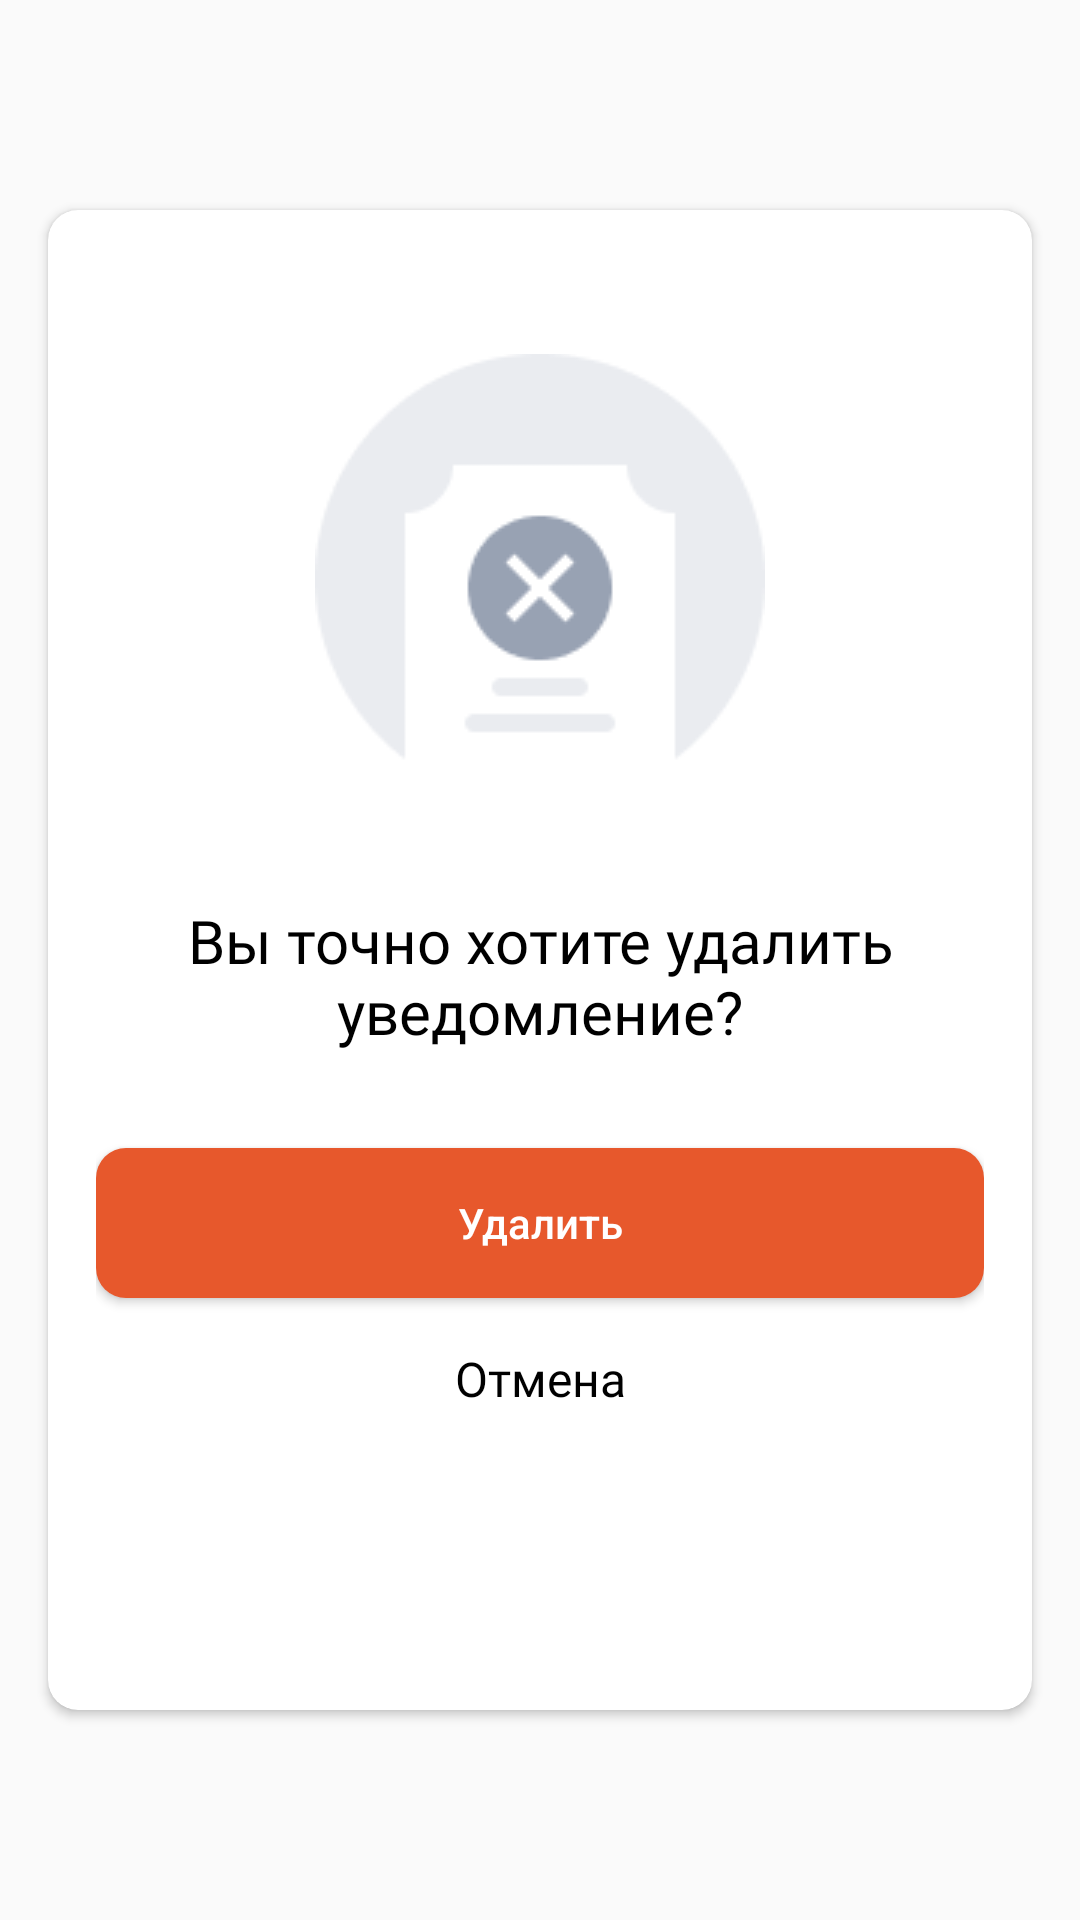

Write the Android layout XML for this screen, with the resource values it uses.
<!-- AndroidManifest.xml: application theme Theme.NeoCafe -->
<!-- res/layout/dialog_delete_notification.xml -->
<?xml version="1.0" encoding="utf-8"?>
<androidx.constraintlayout.widget.ConstraintLayout
    xmlns:android="http://schemas.android.com/apk/res/android"
    xmlns:app="http://schemas.android.com/apk/res-auto"
    xmlns:tools="http://schemas.android.com/tools"
    android:layout_width="match_parent"
    android:layout_height="match_parent">

    <androidx.cardview.widget.CardView
        android:layout_width="328dp"
        android:layout_height="500dp"
        app:cardCornerRadius="10dp"
        android:layout_gravity="center"
        app:layout_constraintBottom_toBottomOf="parent"
        app:layout_constraintEnd_toEndOf="parent"
        app:layout_constraintStart_toStartOf="parent"
        app:layout_constraintTop_toTopOf="parent" >

        <androidx.constraintlayout.widget.ConstraintLayout
            android:layout_width="match_parent"
            android:layout_height="match_parent"
            android:padding="16dp">


            <TextView
                android:id="@+id/good_text"
                android:layout_width="wrap_content"
                android:layout_height="wrap_content"
                android:layout_marginTop="32dp"
                android:text="Вы точно хотите удалить уведомление?"
                android:gravity="center"
                android:textColor="@color/black"
                android:textSize="20sp"
                android:fontFamily="@font/montserrat_bold"
                app:layout_constraintEnd_toEndOf="parent"
                app:layout_constraintHorizontal_bias="0.498"
                app:layout_constraintStart_toStartOf="parent"
                app:layout_constraintTop_toBottomOf="@+id/imageView6" />

            <ImageView
                android:id="@+id/imageView6"
                android:layout_width="wrap_content"
                android:layout_height="wrap_content"
                android:layout_marginTop="32dp"
                android:src="@drawable/mask_group_5"
                app:layout_constraintEnd_toEndOf="parent"
                app:layout_constraintStart_toStartOf="parent"
                app:layout_constraintTop_toTopOf="parent" />

            <androidx.appcompat.widget.AppCompatButton
                android:id="@+id/btn_clear_notification"
                android:layout_width="0dp"
                android:layout_height="50dp"
                android:layout_marginTop="32dp"
                android:background="@drawable/rounded_auth_btn"
                android:text="Удалить"
                android:textAllCaps="false"
                android:textColor="@color/white"
                app:layout_constraintEnd_toEndOf="parent"
                app:layout_constraintStart_toStartOf="parent"
                app:layout_constraintTop_toBottomOf="@+id/good_text" />

            <TextView
                android:id="@+id/btn_cancel_delete_notification"
                android:layout_width="wrap_content"
                android:layout_height="wrap_content"
                android:layout_marginTop="16dp"
                android:fontFamily="@font/montserrat_medium"
                android:text="Отмена"
                android:textColor="@color/black"
                android:textSize="16sp"
                app:layout_constraintEnd_toEndOf="parent"
                app:layout_constraintStart_toStartOf="parent"
                app:layout_constraintTop_toBottomOf="@+id/btn_clear_notification" />

        </androidx.constraintlayout.widget.ConstraintLayout>
    </androidx.cardview.widget.CardView>
</androidx.constraintlayout.widget.ConstraintLayout>
<!-- resources referenced by this layout -->
<resources>
  <color name="black">#FF000000</color>
  <color name="white">#FFFFFFFF</color>
  <!-- drawable mask_group_5: png bitmap (drawable, 3235 bytes) -->
  <!-- drawable rounded_auth_btn (drawable) -->
  <?xml version="1.0" encoding="utf-8"?>
  <selector xmlns:android="http://schemas.android.com/apk/res/android">
      <item android:state_enabled="true">
          <shape>
              <solid android:color="@color/main_orange" /> 
              <corners android:radius="10dp" />
          </shape>
      </item>
      <item android:state_enabled="false">
          <shape>
              <solid android:color="#F2F4F9" /> 
              <corners android:radius="10dp" />
          </shape>
      </item>
  </selector>
  <style name="Theme.NeoCafe" parent="Base.Theme.NeoCafe" />
  <color name="main_orange">#E7582C</color>
  <style name="Base.Theme.NeoCafe" parent="Theme.AppCompat.Light.NoActionBar">
          <item name="android:statusBarColor">@color/white</item>
      </style>
</resources>
